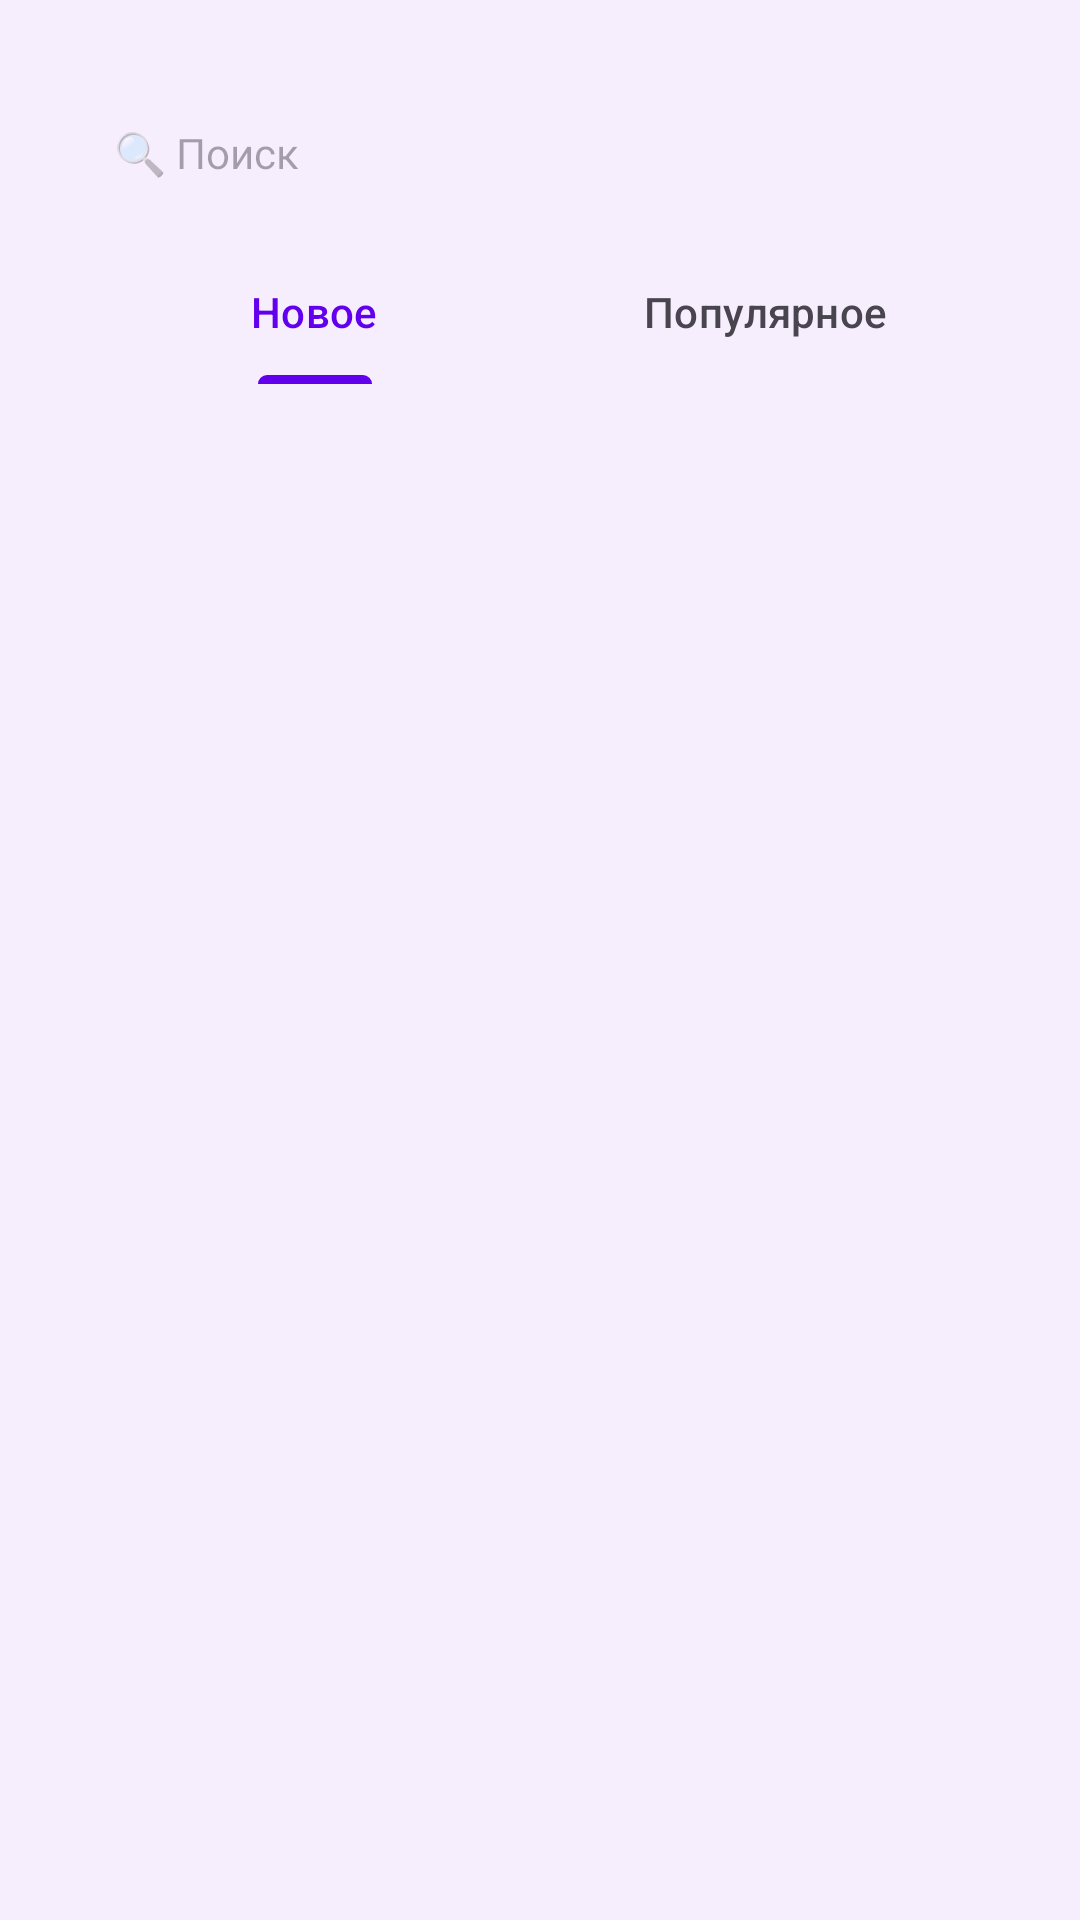

This screen was rendered from an Android layout file. Write that file and the resources it references.
<!-- AndroidManifest.xml: application theme Theme.KadChat -->
<!-- res/layout/fragment_home.xml -->
<?xml version="1.0" encoding="utf-8"?>
<androidx.constraintlayout.widget.ConstraintLayout xmlns:android="http://schemas.android.com/apk/res/android"
    xmlns:app="http://schemas.android.com/apk/res-auto"
    xmlns:tools="http://schemas.android.com/tools"
    android:layout_width="match_parent"
    android:layout_height="match_parent"
    android:background="@color/default_background"
    tools:context=".ui.home.HomeFragment">

    <EditText
        android:id="@+id/etSearch"
        android:layout_width="match_parent"
        android:layout_height="48dp"
        android:layout_marginHorizontal="30dp"
        android:layout_marginTop="27dp"
        android:background="@drawable/bg_white_rounded_50dp"
        android:hint="@string/search"
        android:importantForAutofill="no"
        android:inputType="text"
        android:paddingHorizontal="8dp"
        android:textAppearance="@style/RobotoRegular14"
        app:layout_constraintStart_toStartOf="parent"
        app:layout_constraintTop_toTopOf="parent" />

    <com.google.android.material.tabs.TabLayout
        android:id="@+id/tabsRoot"
        android:layout_width="match_parent"
        android:layout_height="wrap_content"
        android:layout_marginHorizontal="30dp"
        android:layout_marginTop="5dp"
        android:background="@drawable/bg_ripple_transparent_rounded"
        app:layout_constraintStart_toStartOf="parent"
        app:layout_constraintTop_toBottomOf="@+id/etSearch"
        app:tabRippleColor="@null">

        <com.google.android.material.tabs.TabItem
            android:layout_width="wrap_content"
            android:layout_height="wrap_content"
            android:text="@string/new_upper" />

        <com.google.android.material.tabs.TabItem
            android:layout_width="wrap_content"
            android:layout_height="wrap_content"
            android:text="@string/popular" />

    </com.google.android.material.tabs.TabLayout>

    <androidx.viewpager2.widget.ViewPager2
        android:id="@+id/viewPager"
        android:layout_width="match_parent"
        android:layout_height="0dp"
        android:layout_marginHorizontal="30dp"
        android:layout_marginTop="5dp"
        app:layout_constraintBottom_toBottomOf="parent"
        app:layout_constraintStart_toStartOf="parent"
        app:layout_constraintTop_toBottomOf="@+id/tabsRoot" />

</androidx.constraintlayout.widget.ConstraintLayout>
<!-- resources referenced by this layout -->
<resources>
  <color name="default_background">#0A5222D0</color>
  <!-- drawable bg_ripple_transparent_rounded (drawable) -->
  <?xml version="1.0" encoding="utf-8"?>
  <ripple
      xmlns:android="http://schemas.android.com/apk/res/android"
      android:color="@color/ripple">
  
      <item>
          <shape android:shape="rectangle">
              <solid android:color="@android:color/transparent"/>
              <corners android:radius="5dp"/>
          </shape>
      </item>
  
      <item android:id="@android:id/mask">
          <shape android:shape="rectangle">
              <solid android:color="@android:color/white"/>
              <corners android:radius="5dp"/>
          </shape>
      </item>
  
  </ripple>
  <string name="new_upper">Новое</string>
  <string name="popular">Популярное</string>
  <string name="search">\ud83d\udd0d Поиск</string>
  <style name="RobotoRegular14" parent="RobotoRegular">
          <item name="android:textSize">14sp</item>
          <item name="lineHeight">18sp</item>
      </style>
  <style name="Theme.KadChat" parent="Theme.Material3.DayNight.NoActionBar">
          
          <item name="colorPrimary">@color/purple_500</item>
          <item name="colorPrimaryVariant">@color/into_background</item>
          <item name="colorOnPrimary">@color/black</item>
          
          <item name="colorSecondary">@color/teal_200</item>
          <item name="colorSecondaryVariant">@color/teal_700</item>
          <item name="colorOnSecondary">@color/black</item>
          
          <item name="android:statusBarColor">?attr/colorPrimaryVariant</item>
          <item name="android:windowLightStatusBar">true</item>
          
      </style>
  <color name="ripple">#B9BDDD</color>
  <style name="RobotoRegular">
          <item name="fontFamily">@font/roboto_regular</item>
      </style>
  <color name="purple_500">#FF6200EE</color>
  <color name="into_background">#f8f6fd</color>
  <color name="black">#FF000000</color>
  <color name="teal_200">#FF03DAC5</color>
  <color name="teal_700">#FF018786</color>
</resources>
